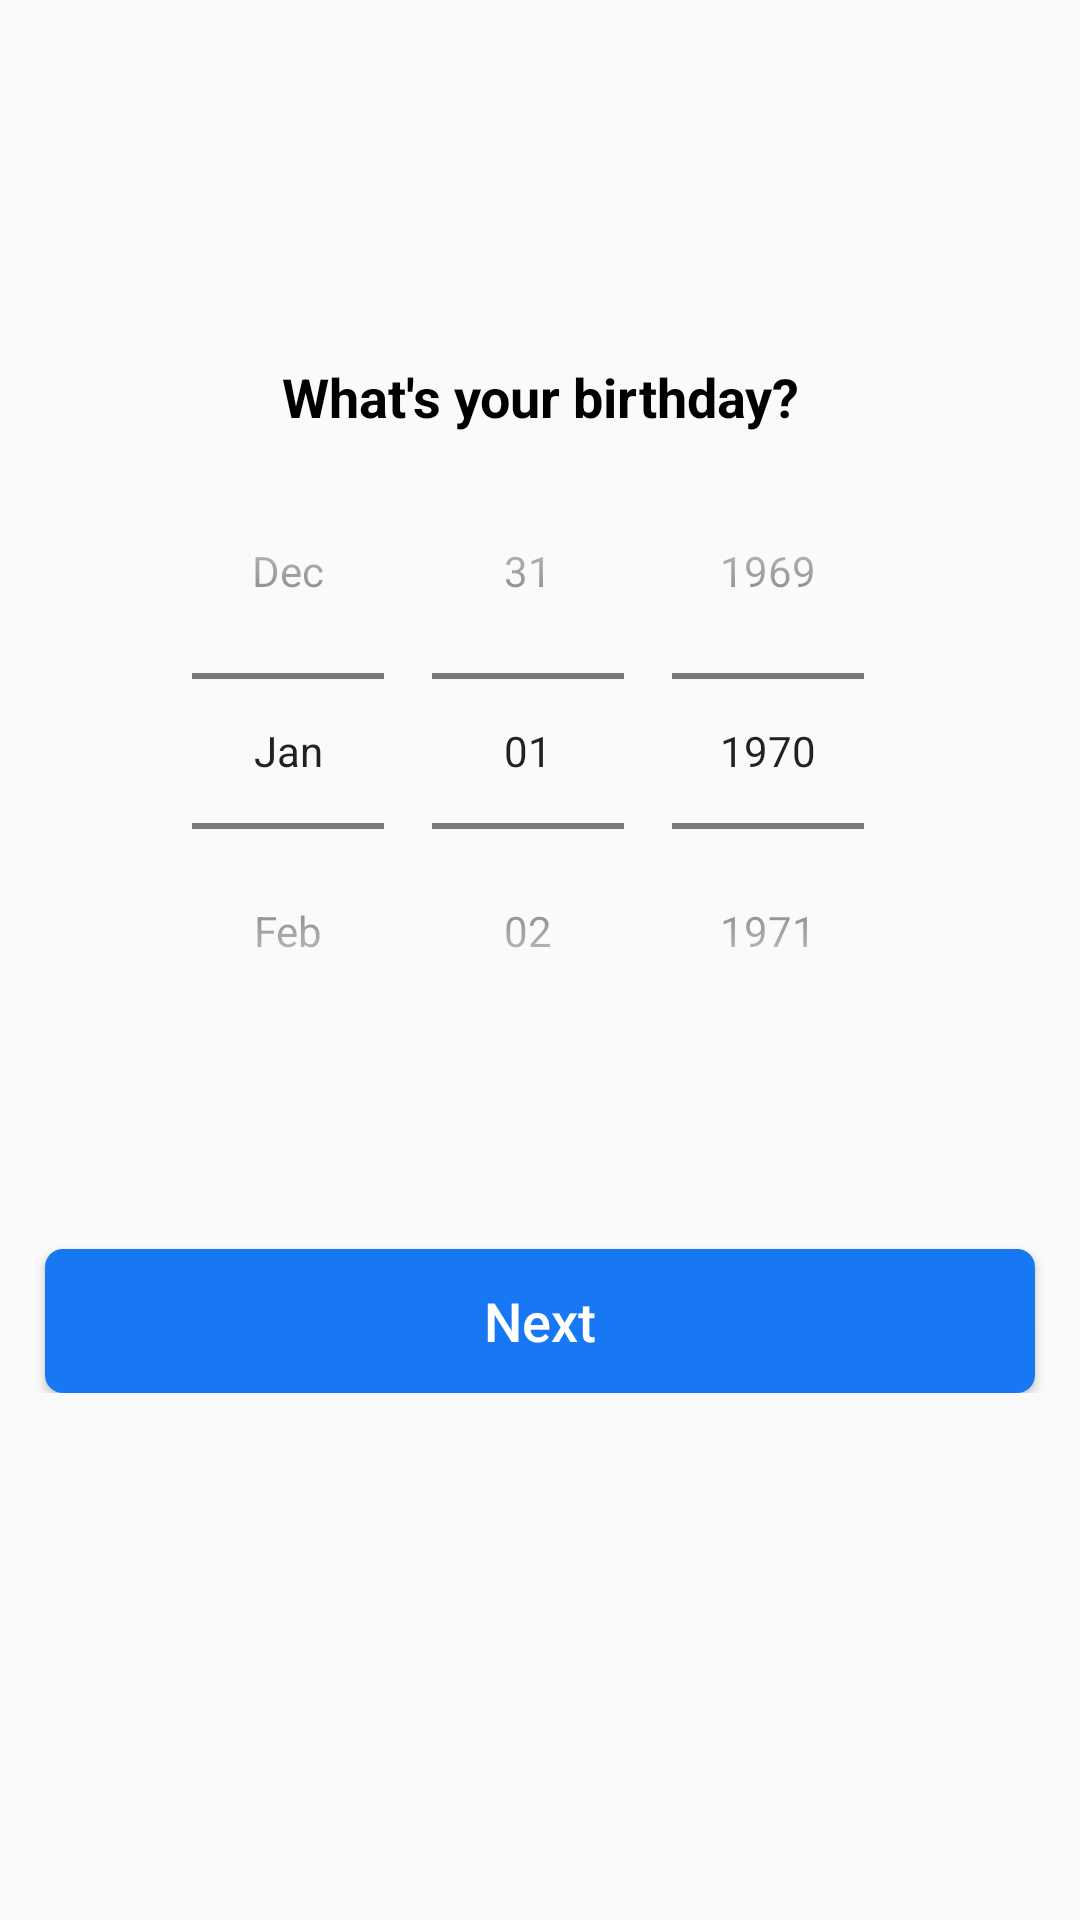

Layout XML and referenced resources for this Android screen:
<!-- AndroidManifest.xml: application theme AppTheme -->
<!-- res/layout/activity_dob.xml -->
<?xml version="1.0" encoding="utf-8"?>
<LinearLayout xmlns:android="http://schemas.android.com/apk/res/android"
    xmlns:app="http://schemas.android.com/apk/res-auto"
    xmlns:tools="http://schemas.android.com/tools"
    android:layout_width="match_parent"
    android:layout_height="match_parent"
    tools:context=".dob">

    <LinearLayout
        android:layout_width="match_parent"
        android:layout_height="wrap_content"
        android:orientation="vertical"
        android:layout_marginTop="120dp">

        <TextView
            android:layout_width="match_parent"
            android:layout_height="wrap_content"
            android:text="What's your birthday?"
            android:textAlignment="center"
            android:textColor="#000000"
            android:textSize="18dp"
            android:textStyle="bold" />
        <DatePicker
            android:layout_width="match_parent"
            android:layout_height="wrap_content"
            android:calendarViewShown="false"
            android:datePickerMode="spinner"
            android:forceDarkAllowed="true"
            android:layout_marginStart="15dp"
            android:layout_marginEnd="15dp"/>

        <Button
            android:id="@+id/nxt2"
            android:layout_width="match_parent"
            android:layout_height="wrap_content"
            android:text="Next"
            android:textAllCaps="false"
            android:layout_gravity="center"
            android:background="@drawable/btn"
            android:textColor="#ffffff"
            android:textSize="18dp"
            android:layout_marginTop="60dp"
            android:layout_marginStart="15dp"
            android:layout_marginEnd="15dp"/>
    </LinearLayout>

</LinearLayout>
<!-- resources referenced by this layout -->
<resources>
  <!-- drawable btn (drawable) -->
  <?xml version="1.0" encoding="utf-8"?>
  <selector xmlns:android="http://schemas.android.com/apk/res/android">
  
      <item>
          <shape
              android:shape="rectangle">
              <solid android:color="#1878F3">
  
              </solid>
              <corners android:radius="6dp"/>
          </shape>
      </item>
  
  </selector>
  <style name="AppTheme" parent="Theme.AppCompat.Light.DarkActionBar">
          
          <item name="colorPrimary">#053D87</item>
          <item name="colorPrimaryDark">#053D87</item>
          <item name="colorAccent">#053D87</item>
      </style>
</resources>
